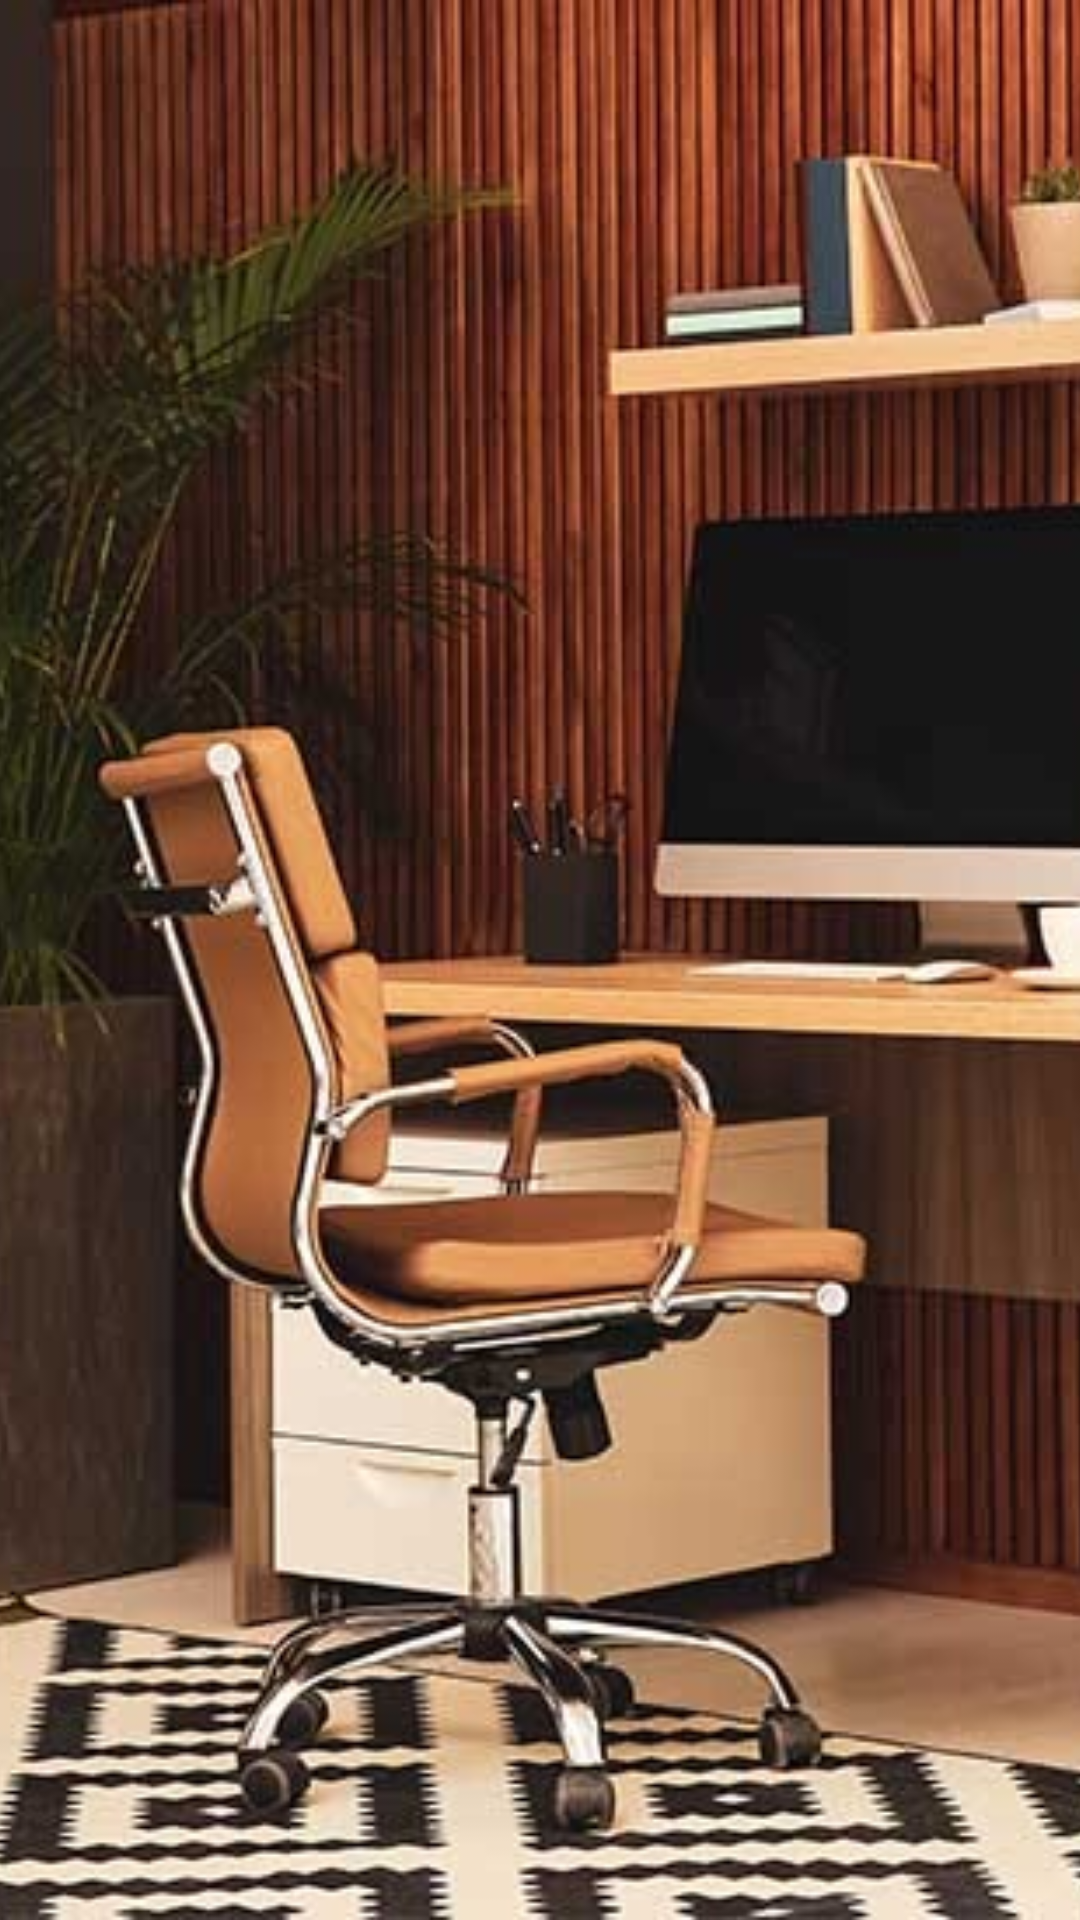

Write the Android layout XML for this screen, with the resource values it uses.
<!-- AndroidManifest.xml: application theme Theme.WORKSPACE_BOOKING_APP -->
<!-- res/layout/slider_image_item.xml -->
<?xml version="1.0" encoding="utf-8"?>
<ImageView
    xmlns:android="http://schemas.android.com/apk/res/android"
    android:id="@+id/sliderImage"
    android:layout_width="match_parent"
    android:layout_height="match_parent"
    android:scaleType="centerCrop"
    android:src="@drawable/room1_p2" />
<!-- resources referenced by this layout -->
<resources>
  <!-- drawable room1_p2: jpg bitmap (drawable, 121536 bytes) -->
  <style name="Theme.WORKSPACE_BOOKING_APP" parent="Base.Theme.WORKSPACE_BOOKING_APP" />
  <style name="Base.Theme.WORKSPACE_BOOKING_APP" parent="Theme.Material3.DayNight.NoActionBar">
          
          
      </style>
</resources>
